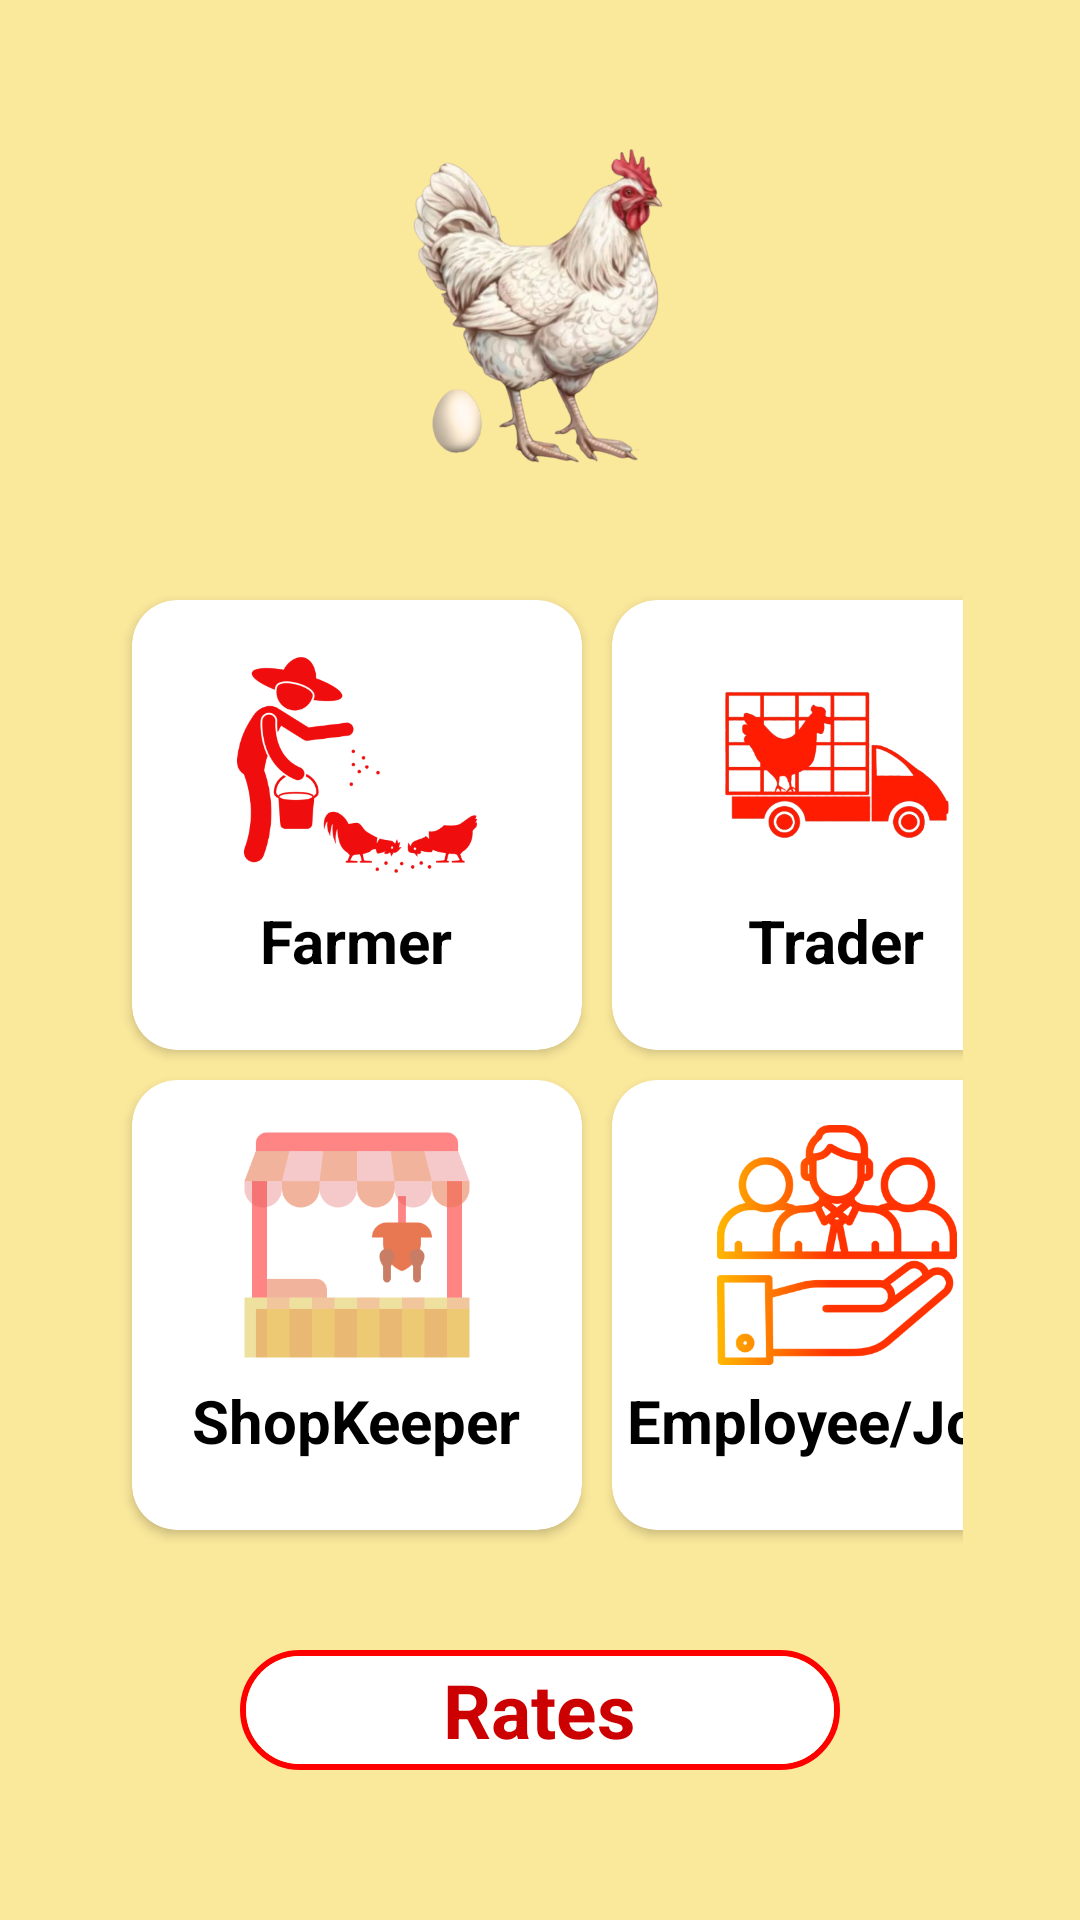

Layout XML and referenced resources for this Android screen:
<!-- AndroidManifest.xml: application theme Theme.ProjectC -->
<!-- res/layout/activity_welcome.xml -->
<?xml version="1.0" encoding="utf-8"?>
<RelativeLayout xmlns:android="http://schemas.android.com/apk/res/android"
xmlns:app="http://schemas.android.com/apk/res-auto"
xmlns:tools="http://schemas.android.com/tools"
android:layout_width="match_parent"
android:layout_height="match_parent"
android:padding="15dp"
android:id="@+id/welcome"
    android:background="@color/bgColor"
tools:context=".WelcomeActivity">

    <ImageView
        android:id="@+id/logoImageView"
        android:layout_width="120dp"
        android:layout_height="120dp"
        android:layout_alignParentStart="true"
        android:layout_alignParentEnd="true"
        android:layout_marginStart="15dp"
        android:layout_marginEnd="15dp"
        android:layout_marginTop="30dp"
        android:contentDescription="@string/app_name"
        android:src="@drawable/splash" />

    <GridLayout
        android:id="@+id/top_view"
        android:layout_width="match_parent"
        android:layout_height="wrap_content"
        android:layout_below="@id/logoImageView"
        android:layout_marginLeft="24dp"
        android:layout_marginTop="30dp"
        android:layout_marginRight="24dp"
        android:columnCount="2">

        <androidx.cardview.widget.CardView
            android:id="@+id/cardFarmer1"
            android:layout_width="150dp"
            android:layout_height="150dp"
            android:layout_row="1"
            android:layout_column="0"
            android:layout_gravity="center"
            android:layout_margin="5dp"
            app:cardCornerRadius="15dp">

            <LinearLayout
                android:layout_width="match_parent"
                android:layout_height="match_parent"
                android:orientation="vertical">

                <ImageView
                    android:layout_width="80dp"
                    android:layout_height="80dp"
                    android:layout_gravity="center_horizontal"
                    android:layout_marginTop="15dp"
                    android:src="@drawable/animal" />

                <TextView
                    android:layout_width="wrap_content"
                    android:layout_height="match_parent"
                    android:layout_gravity="center_horizontal"
                    android:layout_marginTop="5dp"
                    android:text="Farmer"
                    android:textColor="@color/black"
                    android:textSize="20sp"
                    android:textStyle="bold" />
            </LinearLayout>
        </androidx.cardview.widget.CardView>

        
        <androidx.cardview.widget.CardView
            android:id="@+id/cardTrader"
            android:layout_width="150dp"
            android:layout_height="150dp"
            android:layout_row="1"
            android:layout_column="1"
            android:layout_gravity="center"
            android:layout_margin="5dp"
            app:cardCornerRadius="15dp">

            <LinearLayout
                android:layout_width="match_parent"
                android:layout_height="match_parent"
                android:orientation="vertical">

                <ImageView
                    android:layout_width="160dp"
                    android:layout_height="80dp"
                    android:layout_gravity="center_horizontal"
                    android:layout_marginTop="15dp"
                    android:src="@drawable/trader" />

                <TextView
                    android:layout_width="wrap_content"
                    android:layout_height="match_parent"
                    android:layout_gravity="center_horizontal"
                    android:layout_marginTop="5dp"
                    android:text="Trader"
                    android:textColor="@color/black"
                    android:textSize="20sp"
                    android:textStyle="bold" />
            </LinearLayout>
        </androidx.cardview.widget.CardView>


        
        <androidx.cardview.widget.CardView
            android:id="@+id/cardShopkeeper"
            android:layout_width="150dp"
            android:layout_height="150dp"
            android:layout_row="2"
            android:layout_column="0"
            android:layout_gravity="center"
            android:layout_margin="5dp"
            app:cardCornerRadius="15dp">

            <LinearLayout
                android:layout_width="match_parent"
                android:layout_height="match_parent"
                android:orientation="vertical">

                <ImageView
                    android:layout_width="80dp"
                    android:layout_height="80dp"
                    android:layout_gravity="center_horizontal"
                    android:layout_marginTop="15dp"
                    android:src="@drawable/shopkeeper" />

                <TextView
                    android:layout_width="wrap_content"
                    android:layout_height="match_parent"
                    android:layout_gravity="center_horizontal"
                    android:layout_marginTop="5dp"
                    android:text="ShopKeeper"
                    android:textColor="@color/black"
                    android:textSize="20sp"
                    android:textStyle="bold" />
            </LinearLayout>
        </androidx.cardview.widget.CardView>


        
        <androidx.cardview.widget.CardView
            android:id="@+id/cardEmployement"
            android:layout_width="150dp"
            android:layout_height="150dp"
            android:layout_row="2"
            android:layout_column="1"
            android:layout_gravity="center"
            android:layout_margin="5dp"
            app:cardCornerRadius="15dp">

            <LinearLayout
                android:layout_width="match_parent"
                android:layout_height="match_parent"
                android:orientation="vertical">

                <ImageView
                    android:layout_width="80dp"
                    android:layout_height="80dp"
                    android:layout_gravity="center_horizontal"
                    android:layout_marginTop="15dp"
                    android:src="@drawable/recruitment" />

                <TextView
                    android:layout_width="wrap_content"
                    android:layout_height="match_parent"
                    android:layout_gravity="center_horizontal"
                    android:layout_marginTop="5dp"
                    android:text="Employee/Jobs"
                    android:textColor="@color/black"
                    android:textSize="20sp"
                    android:textStyle="bold" />
            </LinearLayout>
        </androidx.cardview.widget.CardView>

    </GridLayout>

    <FrameLayout
        android:id="@+id/rate_card"
        android:layout_width="200dp"
        android:layout_height="100dp"
        android:layout_centerInParent="true"
        android:background="@drawable/card_border"
        android:layout_below="@id/top_view"
        android:layout_margin="35dp">

            <TextView
                android:layout_width="wrap_content"
                android:layout_height="match_parent"
                android:layout_gravity="center"
                android:gravity="center"
                android:text="Rates"
                android:textColor="@android:color/holo_red_dark"
                android:textSize="25sp"
                android:textStyle="bold" />
    </FrameLayout>


</RelativeLayout>
<!-- resources referenced by this layout -->
<resources>
  <color name="bgColor">#FAE89B</color>
  <color name="black">#FF000000</color>
  <!-- drawable animal: png bitmap (drawable, 29731 bytes) -->
  <!-- drawable card_border (drawable) -->
  <?xml version="1.0" encoding="utf-8"?>
  <layer-list xmlns:android="http://schemas.android.com/apk/res/android">
      
      <item>
          <shape android:shape="rectangle">
              <solid android:color="@android:color/transparent"/>
              <stroke
                  android:width="2dp"
                  android:color="#FF0000"/> 
              <corners android:radius="100dp"/> 
          </shape>
      </item>
  
      
      <item android:left="2dp" android:right="2dp" android:top="2dp" android:bottom="2dp">
          <shape android:shape="rectangle">
              <solid android:color="#FFFFFF"/> 
              <corners android:radius="100dp"/>
          </shape>
      </item>
  </layer-list>
  <!-- drawable recruitment: png bitmap (drawable, 32381 bytes) -->
  <!-- drawable shopkeeper: png bitmap (drawable, 10904 bytes) -->
  <!-- drawable splash: png bitmap (drawable, 191276 bytes) -->
  <!-- drawable trader: png bitmap (drawable, 81742 bytes) -->
  <string name="app_name">PoultryMarket</string>
  <style name="Theme.ProjectC" parent="Base.Theme.ProjectC" />
  <style name="Base.Theme.ProjectC" parent="Theme.Material3.DayNight.NoActionBar">
          
          
      </style>
</resources>
